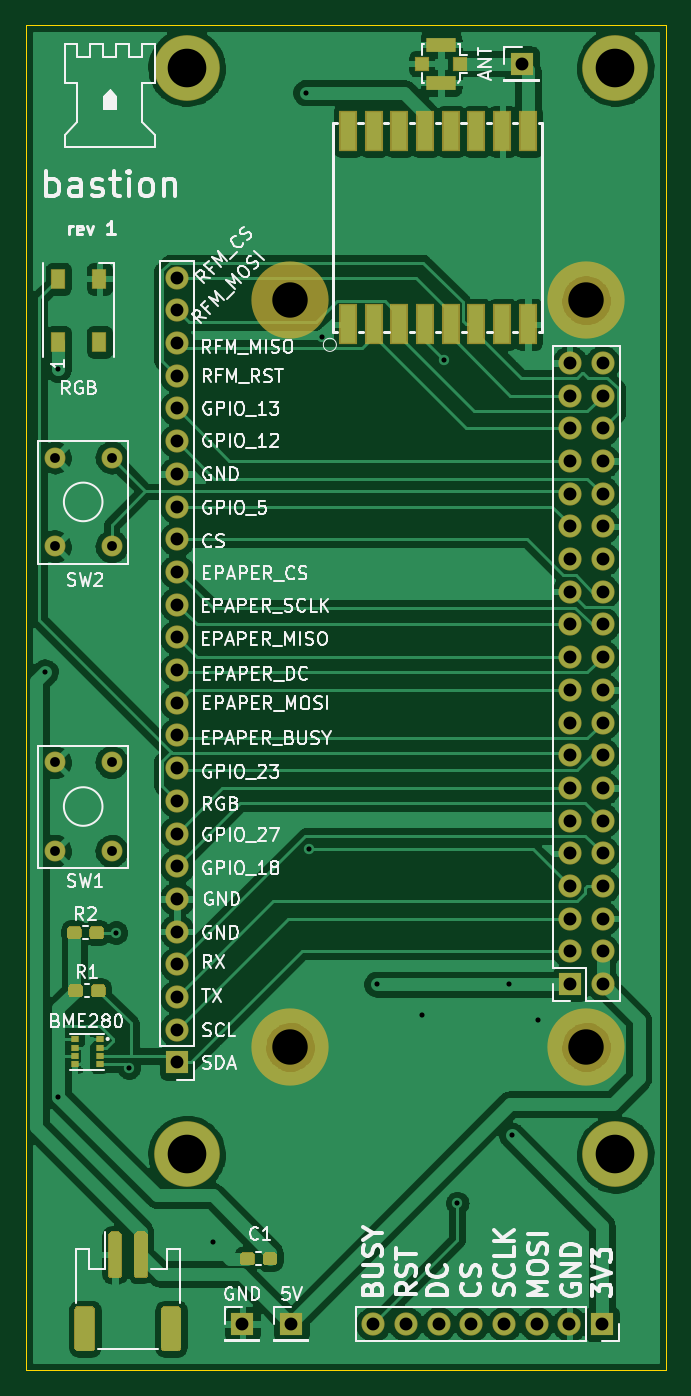
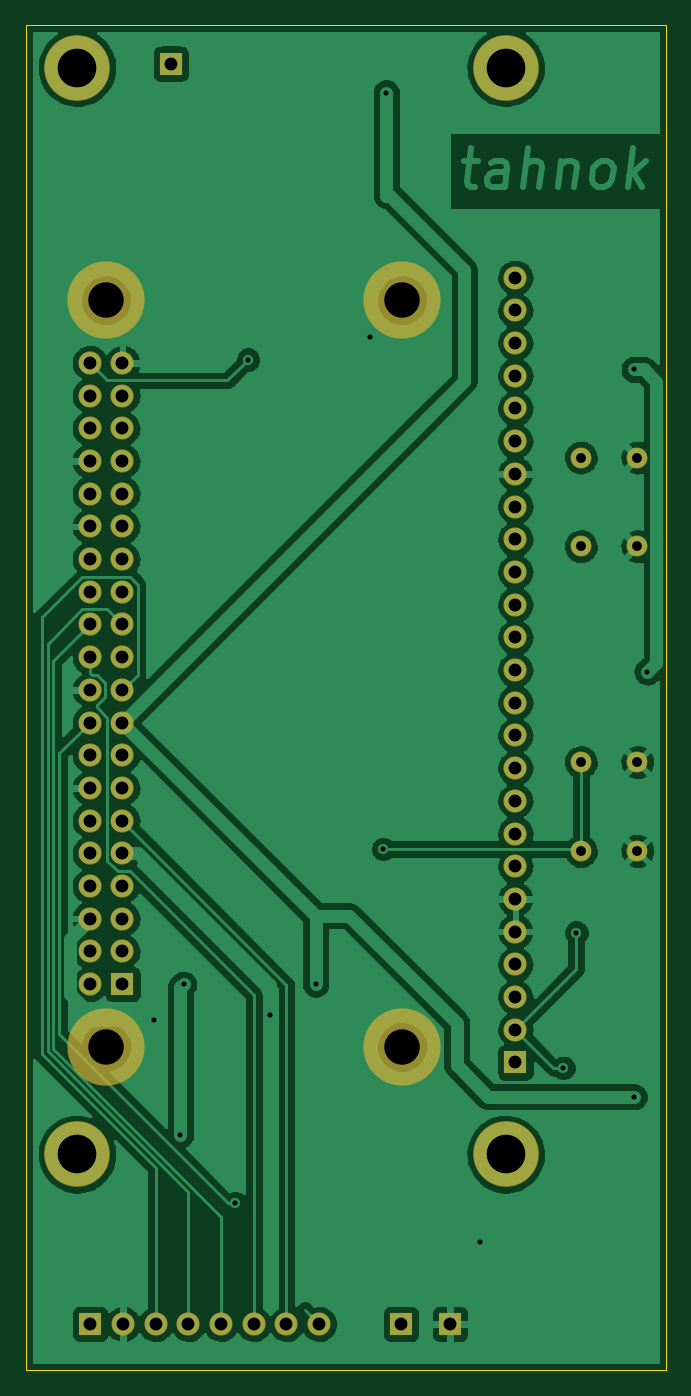
Circuit board: 11 layer files. Board 49.8 x 104.5 mm.
- bottom_copper: bastion-hat-B_Cu.gbl (243753 bytes)
- bottom_mask: bastion-hat-B_Mask.gbs (3171 bytes)
- paste: bastion-hat-B_Paste.gbp (543 bytes)
- bottom_silk: bastion-hat-B_SilkS.gbo (544 bytes)
- outline: bastion-hat-Edge_Cuts.gm1 (794 bytes)
- top_copper: bastion-hat-F_Cu.gtl (251250 bytes)
- top_mask: bastion-hat-F_Mask.gts (10042 bytes)
- paste: bastion-hat-F_Paste.gtp (7408 bytes)
- top_silk: bastion-hat-F_SilkS.gto (69730 bytes)
- drill: bastion-hat-NPTH.drl (395 bytes)
- drill: bastion-hat-PTH.drl (1946 bytes)

=== bottom_copper: bastion-hat-B_Cu.gbl (243753 bytes, source omitted) ===
=== bottom_mask: bastion-hat-B_Mask.gbs ===
G04 #@! TF.GenerationSoftware,KiCad,Pcbnew,(5.99.0-1124-gd78759612)*
G04 #@! TF.CreationDate,2020-05-27T21:00:59-04:00*
G04 #@! TF.ProjectId,bastion-hat,62617374-696f-46e2-9d68-61742e6b6963,rev?*
G04 #@! TF.SameCoordinates,Original*
G04 #@! TF.FileFunction,Soldermask,Bot*
G04 #@! TF.FilePolarity,Negative*
%FSLAX46Y46*%
G04 Gerber Fmt 4.6, Leading zero omitted, Abs format (unit mm)*
G04 Created by KiCad (PCBNEW (5.99.0-1124-gd78759612)) date 2020-05-27 21:00:59*
%MOMM*%
%LPD*%
G01*
G04 APERTURE LIST*
%ADD10C,6.000000*%
%ADD11O,1.800000X1.800000*%
%ADD12R,1.800000X1.800000*%
%ADD13C,5.100000*%
%ADD14C,1.624000*%
G04 APERTURE END LIST*
D10*
X157520000Y-72870000D03*
X134520000Y-130870000D03*
X134520000Y-72870000D03*
X157520000Y-130870000D03*
D11*
X158790000Y-77740000D03*
X156250000Y-77740000D03*
X158790000Y-95520000D03*
X156250000Y-95520000D03*
X158790000Y-100600000D03*
X156250000Y-100600000D03*
X158790000Y-90440000D03*
X156250000Y-90440000D03*
X158790000Y-118380000D03*
X156250000Y-118380000D03*
X158790000Y-87900000D03*
X156250000Y-87900000D03*
X158790000Y-105680000D03*
X156250000Y-105680000D03*
X158790000Y-82820000D03*
X156250000Y-82820000D03*
X158790000Y-85360000D03*
X156250000Y-85360000D03*
X158790000Y-80280000D03*
X156250000Y-80280000D03*
X158790000Y-103140000D03*
X156250000Y-103140000D03*
X158790000Y-115840000D03*
X156250000Y-115840000D03*
X158790000Y-110760000D03*
X156250000Y-110760000D03*
X158790000Y-92980000D03*
X156250000Y-92980000D03*
X158790000Y-113300000D03*
X156250000Y-113300000D03*
X158790000Y-98060000D03*
X156250000Y-98060000D03*
D12*
X156250000Y-126000000D03*
D11*
X158790000Y-126000000D03*
X156250000Y-120920000D03*
X158790000Y-123460000D03*
X158790000Y-108220000D03*
X156250000Y-108220000D03*
X156250000Y-123460000D03*
X158790000Y-120920000D03*
D13*
X126480000Y-139205000D03*
X159780000Y-139205000D03*
X159780000Y-54805000D03*
X126480000Y-54805000D03*
D11*
X140970000Y-152400000D03*
X143510000Y-152400000D03*
X146050000Y-152400000D03*
X148590000Y-152400000D03*
X151130000Y-152400000D03*
X153670000Y-152400000D03*
X156210000Y-152400000D03*
D12*
X158750000Y-152400000D03*
D14*
X116250000Y-91990000D03*
X116250000Y-85090000D03*
X120650000Y-91990000D03*
X120650000Y-85090000D03*
X116250000Y-115650000D03*
X116250000Y-108750000D03*
X120650000Y-115650000D03*
X120650000Y-108750000D03*
D11*
X125730000Y-71120000D03*
X125730000Y-73660000D03*
X125730000Y-76200000D03*
X125730000Y-78740000D03*
X125730000Y-81280000D03*
X125730000Y-83820000D03*
X125730000Y-86360000D03*
X125730000Y-88900000D03*
X125730000Y-91440000D03*
X125730000Y-93980000D03*
X125730000Y-96520000D03*
X125730000Y-99060000D03*
X125730000Y-101600000D03*
X125730000Y-104140000D03*
X125730000Y-106680000D03*
X125730000Y-109220000D03*
X125730000Y-111760000D03*
X125730000Y-114300000D03*
X125730000Y-116840000D03*
X125730000Y-119380000D03*
X125730000Y-121920000D03*
X125730000Y-124460000D03*
X125730000Y-127000000D03*
X125730000Y-129540000D03*
D12*
X125730000Y-132080000D03*
X130810000Y-152400000D03*
X134620000Y-152400000D03*
X152500000Y-54500000D03*
M02*

=== paste: bastion-hat-B_Paste.gbp ===
G04 #@! TF.GenerationSoftware,KiCad,Pcbnew,(5.99.0-1124-gd78759612)*
G04 #@! TF.CreationDate,2020-05-27T21:00:59-04:00*
G04 #@! TF.ProjectId,bastion-hat,62617374-696f-46e2-9d68-61742e6b6963,rev?*
G04 #@! TF.SameCoordinates,Original*
G04 #@! TF.FileFunction,Paste,Bot*
G04 #@! TF.FilePolarity,Positive*
%FSLAX46Y46*%
G04 Gerber Fmt 4.6, Leading zero omitted, Abs format (unit mm)*
G04 Created by KiCad (PCBNEW (5.99.0-1124-gd78759612)) date 2020-05-27 21:00:59*
%MOMM*%
%LPD*%
G01*
G04 APERTURE LIST*
G04 APERTURE END LIST*
M02*

=== bottom_silk: bastion-hat-B_SilkS.gbo ===
G04 #@! TF.GenerationSoftware,KiCad,Pcbnew,(5.99.0-1124-gd78759612)*
G04 #@! TF.CreationDate,2020-05-27T21:00:59-04:00*
G04 #@! TF.ProjectId,bastion-hat,62617374-696f-46e2-9d68-61742e6b6963,rev?*
G04 #@! TF.SameCoordinates,Original*
G04 #@! TF.FileFunction,Legend,Bot*
G04 #@! TF.FilePolarity,Positive*
%FSLAX46Y46*%
G04 Gerber Fmt 4.6, Leading zero omitted, Abs format (unit mm)*
G04 Created by KiCad (PCBNEW (5.99.0-1124-gd78759612)) date 2020-05-27 21:00:59*
%MOMM*%
%LPD*%
G01*
G04 APERTURE LIST*
G04 APERTURE END LIST*
M02*

=== outline: bastion-hat-Edge_Cuts.gm1 ===
G04 #@! TF.GenerationSoftware,KiCad,Pcbnew,(5.99.0-1124-gd78759612)*
G04 #@! TF.CreationDate,2020-05-27T21:00:59-04:00*
G04 #@! TF.ProjectId,bastion-hat,62617374-696f-46e2-9d68-61742e6b6963,rev?*
G04 #@! TF.SameCoordinates,Original*
G04 #@! TF.FileFunction,Profile,NP*
%FSLAX46Y46*%
G04 Gerber Fmt 4.6, Leading zero omitted, Abs format (unit mm)*
G04 Created by KiCad (PCBNEW (5.99.0-1124-gd78759612)) date 2020-05-27 21:00:59*
%MOMM*%
%LPD*%
G01*
G04 APERTURE LIST*
G04 #@! TA.AperFunction,Profile*
%ADD10C,0.050000*%
G04 #@! TD*
G04 APERTURE END LIST*
D10*
X114000000Y-51500000D02*
X163750000Y-51500000D01*
X114000000Y-156000000D02*
X114000000Y-51500000D01*
X163750000Y-156000000D02*
X114000000Y-156000000D01*
X163750000Y-51500000D02*
X163750000Y-156000000D01*
M02*

=== top_copper: bastion-hat-F_Cu.gtl (251250 bytes, source omitted) ===
=== top_mask: bastion-hat-F_Mask.gts (10042 bytes, source omitted) ===
=== paste: bastion-hat-F_Paste.gtp ===
G04 #@! TF.GenerationSoftware,KiCad,Pcbnew,(5.99.0-1124-gd78759612)*
G04 #@! TF.CreationDate,2020-05-27T21:00:59-04:00*
G04 #@! TF.ProjectId,bastion-hat,62617374-696f-46e2-9d68-61742e6b6963,rev?*
G04 #@! TF.SameCoordinates,Original*
G04 #@! TF.FileFunction,Paste,Top*
G04 #@! TF.FilePolarity,Positive*
%FSLAX46Y46*%
G04 Gerber Fmt 4.6, Leading zero omitted, Abs format (unit mm)*
G04 Created by KiCad (PCBNEW (5.99.0-1124-gd78759612)) date 2020-05-27 21:00:59*
%MOMM*%
%LPD*%
G01*
G04 APERTURE LIST*
%ADD10R,0.490000X0.450000*%
%ADD11R,1.198880X2.999740*%
%ADD12R,1.000000X1.000000*%
%ADD13R,2.200000X1.050000*%
%ADD14R,1.000000X1.500000*%
G04 APERTURE END LIST*
D10*
X117780000Y-132225000D03*
X117780000Y-130275000D03*
X117780000Y-130925000D03*
X117780000Y-131575000D03*
X119720000Y-132225000D03*
X119720000Y-130275000D03*
X119720000Y-130925000D03*
X119720000Y-131575000D03*
D11*
X139002300Y-59751920D03*
X141001280Y-59751920D03*
X143000260Y-59751920D03*
X145001780Y-59751920D03*
X146998220Y-59751920D03*
X148999740Y-59751920D03*
X150998720Y-59751920D03*
X152997700Y-59751920D03*
X152997700Y-74748080D03*
X150998720Y-74748080D03*
X148999740Y-74748080D03*
X146998220Y-74748080D03*
X145001780Y-74748080D03*
X143000260Y-74748080D03*
X141001280Y-74748080D03*
X139002300Y-74748080D03*
G36*
X119878387Y-121543079D02*
G01*
X119955438Y-121594562D01*
X120006921Y-121671613D01*
X120025000Y-121762500D01*
X120025000Y-122237500D01*
X120006921Y-122328387D01*
X119955438Y-122405438D01*
X119878387Y-122456921D01*
X119787500Y-122475000D01*
X119212500Y-122475000D01*
X119121613Y-122456921D01*
X119044562Y-122405438D01*
X118993079Y-122328387D01*
X118975000Y-122237500D01*
X118975000Y-121762500D01*
X118993079Y-121671613D01*
X119044562Y-121594562D01*
X119121613Y-121543079D01*
X119212500Y-121525000D01*
X119787500Y-121525000D01*
X119878387Y-121543079D01*
G37*
G36*
X118128387Y-121543079D02*
G01*
X118205438Y-121594562D01*
X118256921Y-121671613D01*
X118275000Y-121762500D01*
X118275000Y-122237500D01*
X118256921Y-122328387D01*
X118205438Y-122405438D01*
X118128387Y-122456921D01*
X118037500Y-122475000D01*
X117462500Y-122475000D01*
X117371613Y-122456921D01*
X117294562Y-122405438D01*
X117243079Y-122328387D01*
X117225000Y-122237500D01*
X117225000Y-121762500D01*
X117243079Y-121671613D01*
X117294562Y-121594562D01*
X117371613Y-121543079D01*
X117462500Y-121525000D01*
X118037500Y-121525000D01*
X118128387Y-121543079D01*
G37*
G36*
X118253387Y-126043079D02*
G01*
X118330438Y-126094562D01*
X118381921Y-126171613D01*
X118400000Y-126262500D01*
X118400000Y-126737500D01*
X118381921Y-126828387D01*
X118330438Y-126905438D01*
X118253387Y-126956921D01*
X118162500Y-126975000D01*
X117587500Y-126975000D01*
X117496613Y-126956921D01*
X117419562Y-126905438D01*
X117368079Y-126828387D01*
X117350000Y-126737500D01*
X117350000Y-126262500D01*
X117368079Y-126171613D01*
X117419562Y-126094562D01*
X117496613Y-126043079D01*
X117587500Y-126025000D01*
X118162500Y-126025000D01*
X118253387Y-126043079D01*
G37*
G36*
X120003387Y-126043079D02*
G01*
X120080438Y-126094562D01*
X120131921Y-126171613D01*
X120150000Y-126262500D01*
X120150000Y-126737500D01*
X120131921Y-126828387D01*
X120080438Y-126905438D01*
X120003387Y-126956921D01*
X119912500Y-126975000D01*
X119337500Y-126975000D01*
X119246613Y-126956921D01*
X119169562Y-126905438D01*
X119118079Y-126828387D01*
X119100000Y-126737500D01*
X119100000Y-126262500D01*
X119118079Y-126171613D01*
X119169562Y-126094562D01*
X119246613Y-126043079D01*
X119337500Y-126025000D01*
X119912500Y-126025000D01*
X120003387Y-126043079D01*
G37*
G36*
X125865671Y-151079030D02*
G01*
X125946777Y-151133223D01*
X126000970Y-151214329D01*
X126020000Y-151310000D01*
X126020000Y-154210000D01*
X126000970Y-154305671D01*
X125946777Y-154386777D01*
X125865671Y-154440970D01*
X125770000Y-154460000D01*
X124770000Y-154460000D01*
X124674329Y-154440970D01*
X124593223Y-154386777D01*
X124539030Y-154305671D01*
X124520000Y-154210000D01*
X124520000Y-151310000D01*
X124539030Y-151214329D01*
X124593223Y-151133223D01*
X124674329Y-151079030D01*
X124770000Y-151060000D01*
X125770000Y-151060000D01*
X125865671Y-151079030D01*
G37*
G36*
X119165671Y-151079030D02*
G01*
X119246777Y-151133223D01*
X119300970Y-151214329D01*
X119320000Y-151310000D01*
X119320000Y-154210000D01*
X119300970Y-154305671D01*
X119246777Y-154386777D01*
X119165671Y-154440970D01*
X119070000Y-154460000D01*
X118070000Y-154460000D01*
X117974329Y-154440970D01*
X117893223Y-154386777D01*
X117839030Y-154305671D01*
X117820000Y-154210000D01*
X117820000Y-151310000D01*
X117839030Y-151214329D01*
X117893223Y-151133223D01*
X117974329Y-151079030D01*
X118070000Y-151060000D01*
X119070000Y-151060000D01*
X119165671Y-151079030D01*
G37*
G36*
X123265671Y-145279030D02*
G01*
X123346777Y-145333223D01*
X123400970Y-145414329D01*
X123420000Y-145510000D01*
X123420000Y-148510000D01*
X123400970Y-148605671D01*
X123346777Y-148686777D01*
X123265671Y-148740970D01*
X123170000Y-148760000D01*
X122670000Y-148760000D01*
X122574329Y-148740970D01*
X122493223Y-148686777D01*
X122439030Y-148605671D01*
X122420000Y-148510000D01*
X122420000Y-145510000D01*
X122439030Y-145414329D01*
X122493223Y-145333223D01*
X122574329Y-145279030D01*
X122670000Y-145260000D01*
X123170000Y-145260000D01*
X123265671Y-145279030D01*
G37*
G36*
X121265671Y-145279030D02*
G01*
X121346777Y-145333223D01*
X121400970Y-145414329D01*
X121420000Y-145510000D01*
X121420000Y-148510000D01*
X121400970Y-148605671D01*
X121346777Y-148686777D01*
X121265671Y-148740970D01*
X121170000Y-148760000D01*
X120670000Y-148760000D01*
X120574329Y-148740970D01*
X120493223Y-148686777D01*
X120439030Y-148605671D01*
X120420000Y-148510000D01*
X120420000Y-145510000D01*
X120439030Y-145414329D01*
X120493223Y-145333223D01*
X120574329Y-145279030D01*
X120670000Y-145260000D01*
X121170000Y-145260000D01*
X121265671Y-145279030D01*
G37*
D12*
X147750000Y-54500000D03*
X144750000Y-54500000D03*
D13*
X146250000Y-53025000D03*
X146250000Y-55975000D03*
D14*
X116510000Y-76110000D03*
X119710000Y-76110000D03*
X116510000Y-71210000D03*
X119710000Y-71210000D03*
G36*
X131583387Y-146863079D02*
G01*
X131660438Y-146914562D01*
X131711921Y-146991613D01*
X131730000Y-147082500D01*
X131730000Y-147557500D01*
X131711921Y-147648387D01*
X131660438Y-147725438D01*
X131583387Y-147776921D01*
X131492500Y-147795000D01*
X130917500Y-147795000D01*
X130826613Y-147776921D01*
X130749562Y-147725438D01*
X130698079Y-147648387D01*
X130680000Y-147557500D01*
X130680000Y-147082500D01*
X130698079Y-146991613D01*
X130749562Y-146914562D01*
X130826613Y-146863079D01*
X130917500Y-146845000D01*
X131492500Y-146845000D01*
X131583387Y-146863079D01*
G37*
G36*
X133333387Y-146863079D02*
G01*
X133410438Y-146914562D01*
X133461921Y-146991613D01*
X133480000Y-147082500D01*
X133480000Y-147557500D01*
X133461921Y-147648387D01*
X133410438Y-147725438D01*
X133333387Y-147776921D01*
X133242500Y-147795000D01*
X132667500Y-147795000D01*
X132576613Y-147776921D01*
X132499562Y-147725438D01*
X132448079Y-147648387D01*
X132430000Y-147557500D01*
X132430000Y-147082500D01*
X132448079Y-146991613D01*
X132499562Y-146914562D01*
X132576613Y-146863079D01*
X132667500Y-146845000D01*
X133242500Y-146845000D01*
X133333387Y-146863079D01*
G37*
M02*

=== top_silk: bastion-hat-F_SilkS.gto (69730 bytes, source omitted) ===
=== drill: bastion-hat-NPTH.drl ===
M48
; DRILL file {KiCad (5.99.0-1124-gd78759612)} date 05/27/20 21:01:01
; FORMAT={-:-/ absolute / inch / decimal}
; #@! TF.CreationDate,2020-05-27T21:01:01-04:00
; #@! TF.GenerationSoftware,Kicad,Pcbnew,(5.99.0-1124-gd78759612)
; #@! TF.FileFunction,NonPlated,1,2,NPTH
FMAT,2
INCH
T1C0.1083
%
G90
G05
T1
X5.2961Y-2.8689
X5.2961Y-5.1524
X6.2016Y-2.8689
X6.2016Y-5.1524
T0
M30

=== drill: bastion-hat-PTH.drl ===
M48
; DRILL file {KiCad (5.99.0-1124-gd78759612)} date 05/27/20 21:01:01
; FORMAT={-:-/ absolute / inch / decimal}
; #@! TF.CreationDate,2020-05-27T21:01:01-04:00
; #@! TF.GenerationSoftware,Kicad,Pcbnew,(5.99.0-1124-gd78759612)
; #@! TF.FileFunction,Plated,1,2,PTH
FMAT,2
INCH
T1C0.0157
T2C0.0300
T3C0.0394
T4C0.1181
%
G90
G05
T1
X4.5472Y-4.0059
X4.5866Y-3.0807
X4.5866Y-5.3051
X4.7638Y-4.8031
X4.8031Y-5.2165
X5.0591Y-5.748
X5.3445Y-2.2343
X5.3543Y-4.5472
X5.3937Y-2.9823
X5.561Y-4.9606
X5.7008Y-5.0551
X5.7677Y-3.0512
X5.8071Y-5.6299
X5.9646Y-4.9606
X5.9744Y-5.4232
X6.0551Y-5.0709
T2
X4.5768Y-3.35
X4.5768Y-3.6217
X4.75Y-3.35
X4.75Y-3.6217
X4.5768Y-4.2815
X4.5768Y-4.5531
X4.75Y-4.2815
X4.75Y-4.5531
T3
X5.55Y-6.0
X5.65Y-6.0
X5.75Y-6.0
X5.85Y-6.0
X5.95Y-6.0
X6.05Y-6.0
X6.15Y-6.0
X6.25Y-6.0
X4.95Y-2.8
X4.95Y-2.9
X4.95Y-3.0
X4.95Y-3.1
X4.95Y-3.2
X4.95Y-3.3
X4.95Y-3.4
X4.95Y-3.5
X4.95Y-3.6
X4.95Y-3.7
X4.95Y-3.8
X4.95Y-3.9
X4.95Y-4.0
X4.95Y-4.1
X4.95Y-4.2
X4.95Y-4.3
X4.95Y-4.4
X4.95Y-4.5
X4.95Y-4.6
X4.95Y-4.7
X4.95Y-4.8
X4.95Y-4.9
X4.95Y-5.0
X4.95Y-5.1
X4.95Y-5.2
X5.15Y-6.0
X6.1516Y-3.0606
X6.1516Y-3.1606
X6.1516Y-3.2606
X6.1516Y-3.3606
X6.1516Y-3.4606
X6.1516Y-3.5606
X6.1516Y-3.6606
X6.1516Y-3.7606
X6.1516Y-3.8606
X6.1516Y-3.9606
X6.1516Y-4.0606
X6.1516Y-4.1606
X6.1516Y-4.2606
X6.1516Y-4.3606
X6.1516Y-4.4606
X6.1516Y-4.5606
X6.1516Y-4.6606
X6.1516Y-4.7606
X6.1516Y-4.8606
X6.1516Y-4.9606
X6.2516Y-3.0606
X6.2516Y-3.1606
X6.2516Y-3.2606
X6.2516Y-3.3606
X6.2516Y-3.4606
X6.2516Y-3.5606
X6.2516Y-3.6606
X6.2516Y-3.7606
X6.2516Y-3.8606
X6.2516Y-3.9606
X6.2516Y-4.0606
X6.2516Y-4.1606
X6.2516Y-4.2606
X6.2516Y-4.3606
X6.2516Y-4.4606
X6.2516Y-4.5606
X6.2516Y-4.6606
X6.2516Y-4.7606
X6.2516Y-4.8606
X6.2516Y-4.9606
X5.3Y-6.0
X6.0039Y-2.1457
T4
X4.9795Y-2.1577
X4.9795Y-5.4805
X6.2906Y-2.1577
X6.2906Y-5.4805
T0
M30

